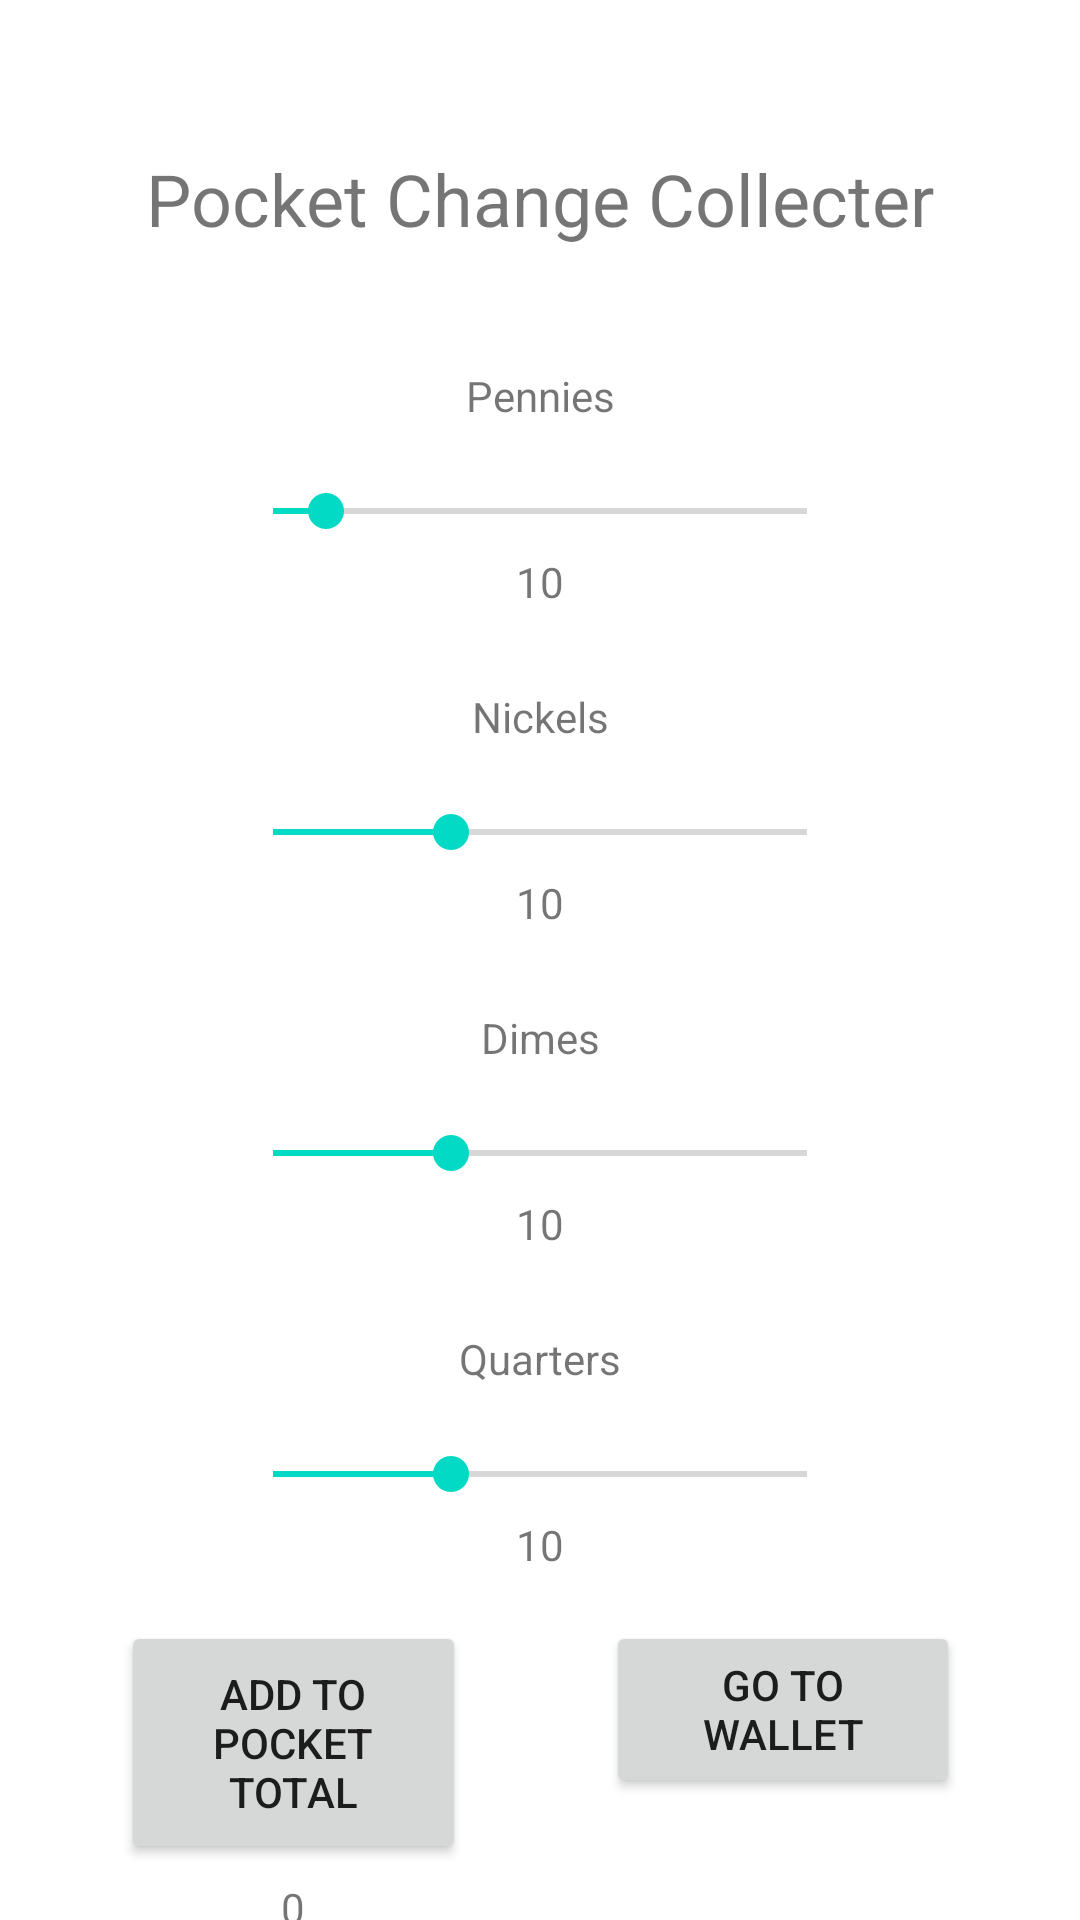

Write the Android layout XML for this screen, with the resource values it uses.
<!-- AndroidManifest.xml: application theme Theme.PocketChangeCollecter -->
<!-- res/layout/activity_main.xml -->
<?xml version="1.0" encoding="utf-8"?>
<androidx.constraintlayout.widget.ConstraintLayout xmlns:android="http://schemas.android.com/apk/res/android"
    xmlns:app="http://schemas.android.com/apk/res-auto"
    xmlns:tools="http://schemas.android.com/tools"
    android:layout_width="match_parent"
    android:layout_height="match_parent"
    tools:context=".MainActivity">

    <TextView
        android:id="@+id/appTitle"
        android:layout_width="wrap_content"
        android:layout_height="wrap_content"
        android:layout_marginTop="50dp"
        android:text="Pocket Change Collecter"
        android:textSize="24sp"
        app:layout_constraintEnd_toEndOf="parent"
        app:layout_constraintStart_toStartOf="parent"
        app:layout_constraintTop_toTopOf="parent" />

    <TextView
        android:id="@+id/pennyView"
        android:layout_width="wrap_content"
        android:layout_height="wrap_content"
        android:layout_marginTop="40dp"
        android:text="Pennies"
        app:layout_constraintEnd_toEndOf="parent"
        app:layout_constraintStart_toStartOf="parent"
        app:layout_constraintTop_toBottomOf="@+id/appTitle" />

    <TextView
        android:id="@+id/nickelView"
        android:layout_width="wrap_content"
        android:layout_height="wrap_content"
        android:layout_marginTop="50dp"
        android:text="Nickels"
        app:layout_constraintEnd_toEndOf="parent"
        app:layout_constraintStart_toStartOf="parent"
        app:layout_constraintTop_toBottomOf="@+id/pennySeekBar" />

    <Button
        android:id="@+id/pocketButton"
        android:layout_width="115dp"
        android:layout_height="81dp"
        android:layout_marginStart="30dp"
        android:layout_marginTop="40dp"
        android:text="Add to Pocket Total"
        app:layout_constraintEnd_toStartOf="@+id/walletButton"
        app:layout_constraintHorizontal_bias="0.181"
        app:layout_constraintStart_toStartOf="parent"
        app:layout_constraintTop_toBottomOf="@+id/quarterseekBar" />

    <Button
        android:id="@+id/walletButton"
        android:layout_width="118dp"
        android:layout_height="59dp"
        android:layout_marginTop="40dp"
        android:layout_marginEnd="40dp"
        android:text="Go to Wallet"
        app:layout_constraintBottom_toBottomOf="parent"
        app:layout_constraintEnd_toEndOf="parent"
        app:layout_constraintTop_toBottomOf="@+id/quarterseekBar"
        app:layout_constraintVertical_bias="0.0" />

    <TextView
        android:id="@+id/dimeView"
        android:layout_width="wrap_content"
        android:layout_height="wrap_content"
        android:layout_marginTop="50dp"
        android:text="Dimes"
        app:layout_constraintEnd_toEndOf="parent"
        app:layout_constraintStart_toStartOf="parent"
        app:layout_constraintTop_toBottomOf="@+id/nickelSeekBar" />

    <TextView
        android:id="@+id/quarterView"
        android:layout_width="wrap_content"
        android:layout_height="wrap_content"
        android:layout_marginTop="50dp"
        android:text="Quarters"
        app:layout_constraintEnd_toEndOf="parent"
        app:layout_constraintStart_toStartOf="parent"
        app:layout_constraintTop_toBottomOf="@+id/dimeSeekBar" />

    <SeekBar
        android:id="@+id/pennySeekBar"
        android:layout_width="0dp"
        android:layout_height="wrap_content"
        android:layout_marginStart="75dp"
        android:layout_marginTop="20dp"
        android:layout_marginEnd="75dp"
        android:max="50"
        android:progress="5"
        app:layout_constraintEnd_toEndOf="parent"
        app:layout_constraintStart_toStartOf="parent"
        app:layout_constraintTop_toBottomOf="@+id/pennyView" />

    <SeekBar
        android:id="@+id/nickelSeekBar"
        android:layout_width="0dp"
        android:layout_height="wrap_content"
        android:layout_marginStart="75dp"
        android:layout_marginTop="20dp"
        android:layout_marginEnd="75dp"
        android:max="30"
        android:progress="10"
        app:layout_constraintEnd_toEndOf="parent"
        app:layout_constraintStart_toStartOf="parent"
        app:layout_constraintTop_toBottomOf="@+id/nickelView" />

    <SeekBar
        android:id="@+id/dimeSeekBar"
        android:layout_width="0dp"
        android:layout_height="wrap_content"
        android:layout_marginStart="75dp"
        android:layout_marginTop="20dp"
        android:layout_marginEnd="75dp"
        android:max="30"
        android:progress="10"
        app:layout_constraintEnd_toEndOf="parent"
        app:layout_constraintStart_toStartOf="parent"
        app:layout_constraintTop_toBottomOf="@+id/dimeView" />

    <SeekBar
        android:id="@+id/quarterseekBar"
        android:layout_width="0dp"
        android:layout_height="wrap_content"
        android:layout_marginStart="75dp"
        android:layout_marginTop="20dp"
        android:layout_marginEnd="75dp"
        android:max="30"
        android:progress="10"
        app:layout_constraintEnd_toEndOf="parent"
        app:layout_constraintStart_toStartOf="parent"
        app:layout_constraintTop_toBottomOf="@+id/quarterView" />

    <TextView
        android:id="@+id/pennyLabel"
        android:layout_width="wrap_content"
        android:layout_height="wrap_content"
        android:layout_marginTop="5dp"
        android:text="10"
        app:layout_constraintEnd_toEndOf="parent"
        app:layout_constraintStart_toStartOf="parent"
        app:layout_constraintTop_toBottomOf="@+id/pennySeekBar" />

    <TextView
        android:id="@+id/nickelLabel"
        android:layout_width="wrap_content"
        android:layout_height="wrap_content"
        android:layout_marginTop="5dp"
        android:text="10"
        app:layout_constraintEnd_toEndOf="parent"
        app:layout_constraintStart_toStartOf="parent"
        app:layout_constraintTop_toBottomOf="@+id/nickelSeekBar" />

    <TextView
        android:id="@+id/dimeLabel"
        android:layout_width="wrap_content"
        android:layout_height="wrap_content"
        android:layout_marginTop="5dp"
        android:text="10"
        app:layout_constraintEnd_toEndOf="parent"
        app:layout_constraintStart_toStartOf="parent"
        app:layout_constraintTop_toBottomOf="@+id/dimeSeekBar" />

    <TextView
        android:id="@+id/quarterLabel"
        android:layout_width="wrap_content"
        android:layout_height="wrap_content"
        android:layout_marginTop="5dp"
        android:text="10"
        app:layout_constraintEnd_toEndOf="parent"
        app:layout_constraintStart_toStartOf="parent"
        app:layout_constraintTop_toBottomOf="@+id/quarterseekBar" />

    <TextView
        android:id="@+id/textView"
        android:layout_width="103dp"
        android:layout_height="30dp"
        android:layout_marginTop="5dp"
        android:text="0"
        android:textAlignment="center"
        app:layout_constraintEnd_toEndOf="@+id/pocketButton"
        app:layout_constraintStart_toStartOf="@+id/pocketButton"
        app:layout_constraintTop_toBottomOf="@+id/pocketButton" />

    <Button
        android:id="@+id/pocketClearButton"
        android:layout_width="165dp"
        android:layout_height="60dp"
        android:layout_marginTop="10dp"
        android:text="Clear Pocket"
        app:layout_constraintEnd_toEndOf="parent"
        app:layout_constraintStart_toStartOf="parent"
        app:layout_constraintTop_toBottomOf="@+id/textView" />

</androidx.constraintlayout.widget.ConstraintLayout>
<!-- resources referenced by this layout -->
<resources>
  <style name="Theme.PocketChangeCollecter" parent="Theme.MaterialComponents.DayNight.DarkActionBar">
          
          <item name="colorPrimary">@color/purple_500</item>
          <item name="colorPrimaryVariant">@color/purple_700</item>
          <item name="colorOnPrimary">@color/white</item>
          
          <item name="colorSecondary">@color/teal_200</item>
          <item name="colorSecondaryVariant">@color/teal_700</item>
          <item name="colorOnSecondary">@color/black</item>
          
          <item name="android:statusBarColor" tools:targetApi="l">?attr/colorPrimaryVariant</item>
          
      </style>
  <!-- not gathered from this repository: default colours our renderer supplied (Android Studio template values) -->
  <color name="purple_500">#FF6200EE</color>
  <color name="purple_700">#FF3700B3</color>
  <color name="teal_200">#FF03DAC5</color>
  <color name="teal_700">#FF018786</color>
  <color name="black">#FF000000</color>
  <color name="white">#FFFFFFFF</color>
</resources>
